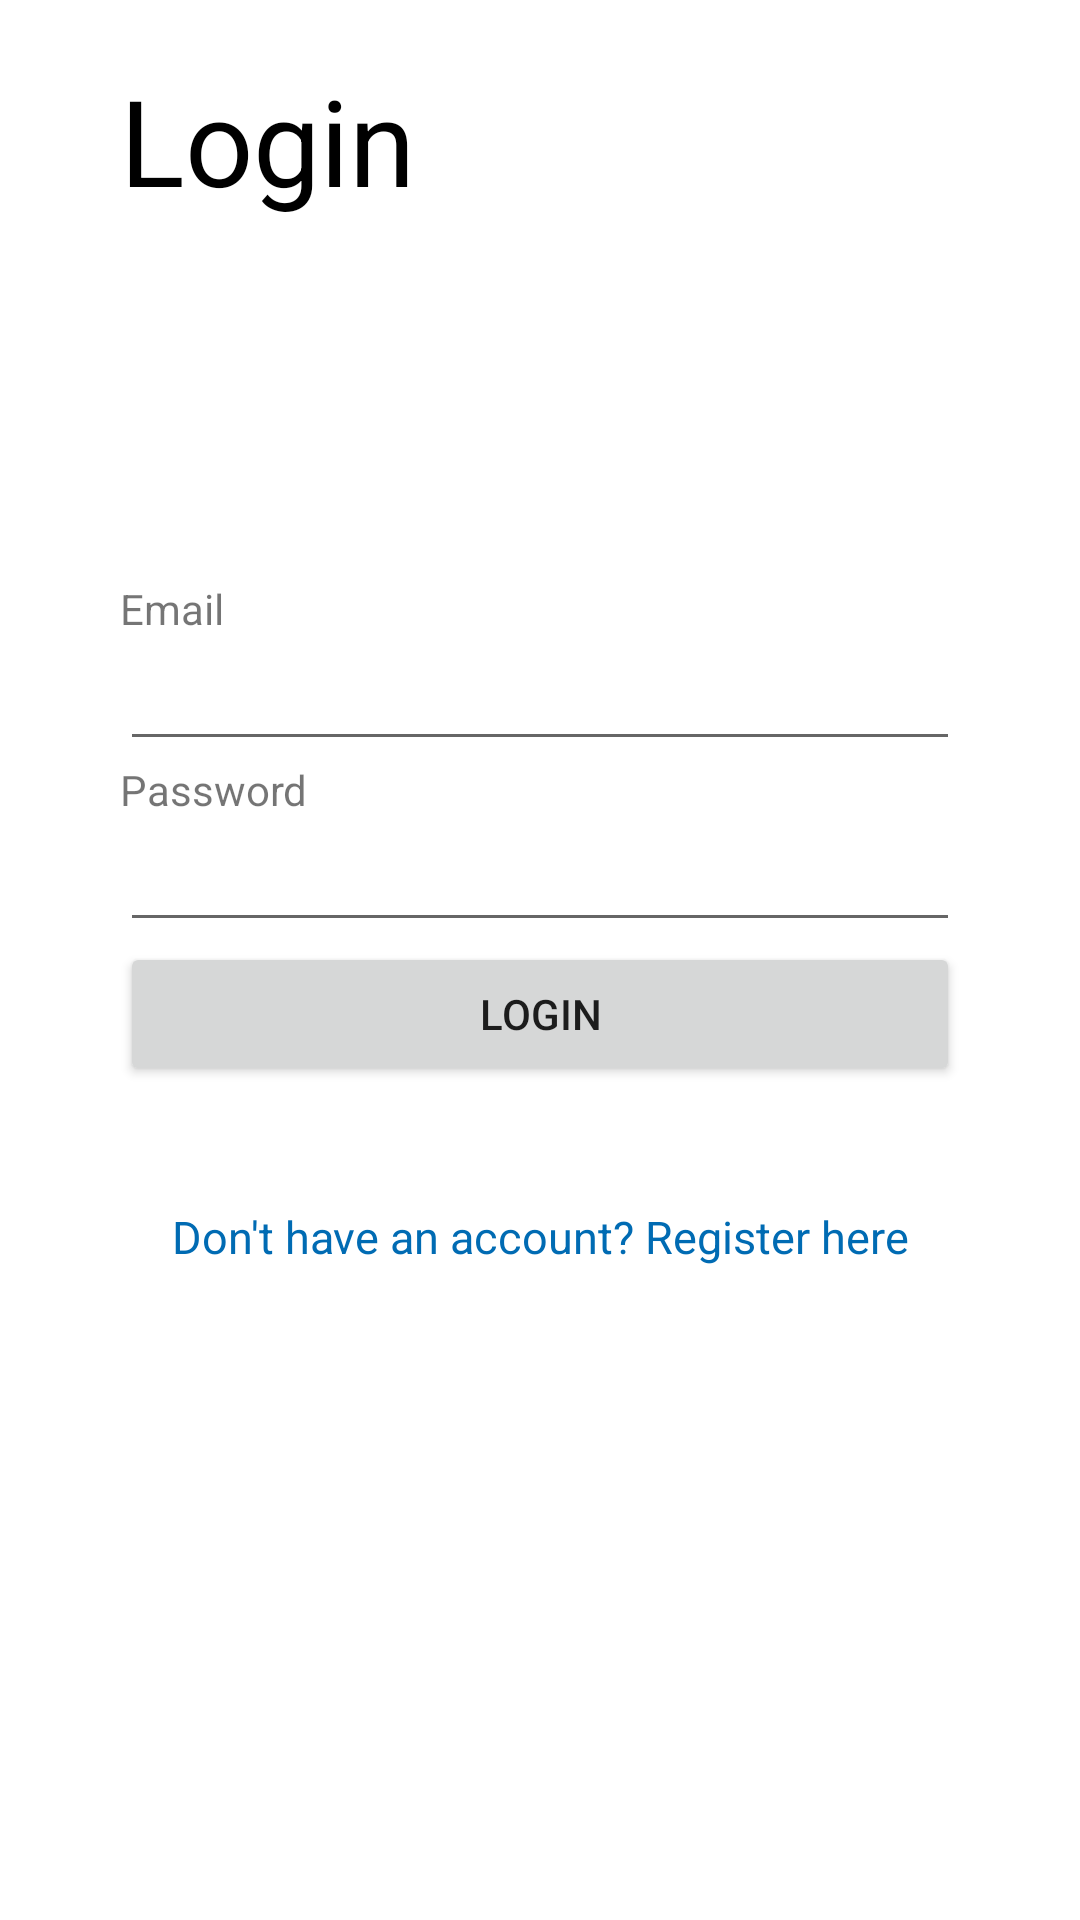

The Android layout XML behind this screen, and the referenced resources:
<!-- AndroidManifest.xml: application theme Theme.QLine -->
<!-- res/layout/activity_login.xml -->
<?xml version="1.0" encoding="utf-8"?>
<LinearLayout xmlns:android="http://schemas.android.com/apk/res/android"
    xmlns:app="http://schemas.android.com/apk/res-auto"
    xmlns:tools="http://schemas.android.com/tools"
    android:layout_width="match_parent"
    android:layout_height="match_parent"
    tools:context=".LoginActivity"
    android:orientation="vertical"
    android:background="#fff"
    android:padding="20dp">









    <LinearLayout
        android:layout_width="match_parent"
        android:layout_height="match_parent"
        android:paddingHorizontal="20dp"
        android:orientation="vertical">
        <TextView
            android:id="@+id/logo_name"
            android:layout_width="wrap_content"
            android:layout_height="wrap_content"
            android:text="Login"
            android:textSize="40sp"
            android:layout_marginBottom="100dp"
            android:transitionName="logo_text"
            android:textColor="#000"/>

        <TextView
            android:id="@+id/fstTxt"
            android:layout_width="wrap_content"
            android:layout_height="wrap_content"
            android:layout_marginTop="20dp"
            android:text="Email"/>
        <EditText
            android:id="@+id/logEmail"
            android:layout_width="match_parent"
            android:layout_height="wrap_content"
            android:ems="10"/>
        <TextView
            android:id="@+id/secTxt"
            android:layout_width="wrap_content"
            android:layout_height="wrap_content"
            android:text="Password"/>
        <EditText
            android:id="@+id/logPass"
            android:layout_width="match_parent"
            android:layout_height="wrap_content"
            android:inputType="textPassword"
            android:ems="10" />
        <Button
            android:id="@+id/userLogin"
            android:layout_width="match_parent"
            android:layout_height="wrap_content"
            android:text="Login" />
        <TextView android:id="@+id/openRegister"
            android:layout_width="match_parent"
            android:layout_height="wrap_content"
            android:layout_marginTop="40dp"
            android:text="Don't have an account? Register here"
            android:gravity="center"
            android:textSize="15dp"
            android:textColor="@color/purple_700"/>
    </LinearLayout>


</LinearLayout>
<!-- resources referenced by this layout -->
<resources>
  <color name="purple_700">#006bb3</color>
  <style name="Theme.QLine" parent="Theme.MaterialComponents.DayNight.DarkActionBar">
          
          <item name="colorPrimary">@color/purple_500</item>
          <item name="colorPrimaryVariant">@color/purple_700</item>
          <item name="colorOnPrimary">@color/white</item>
          
          <item name="colorSecondary">@color/teal_200</item>
          <item name="colorSecondaryVariant">@color/teal_700</item>
          <item name="colorOnSecondary">@color/black</item>
          
          <item name="android:statusBarColor">?attr/colorPrimaryVariant</item>
          
      </style>
  <color name="purple_500">#1aa3ff</color>
  <color name="white">#FFFFFFFF</color>
  <color name="teal_200">#FF03DAC5</color>
  <color name="teal_700">#FF018786</color>
  <color name="black">#FF000000</color>
</resources>
